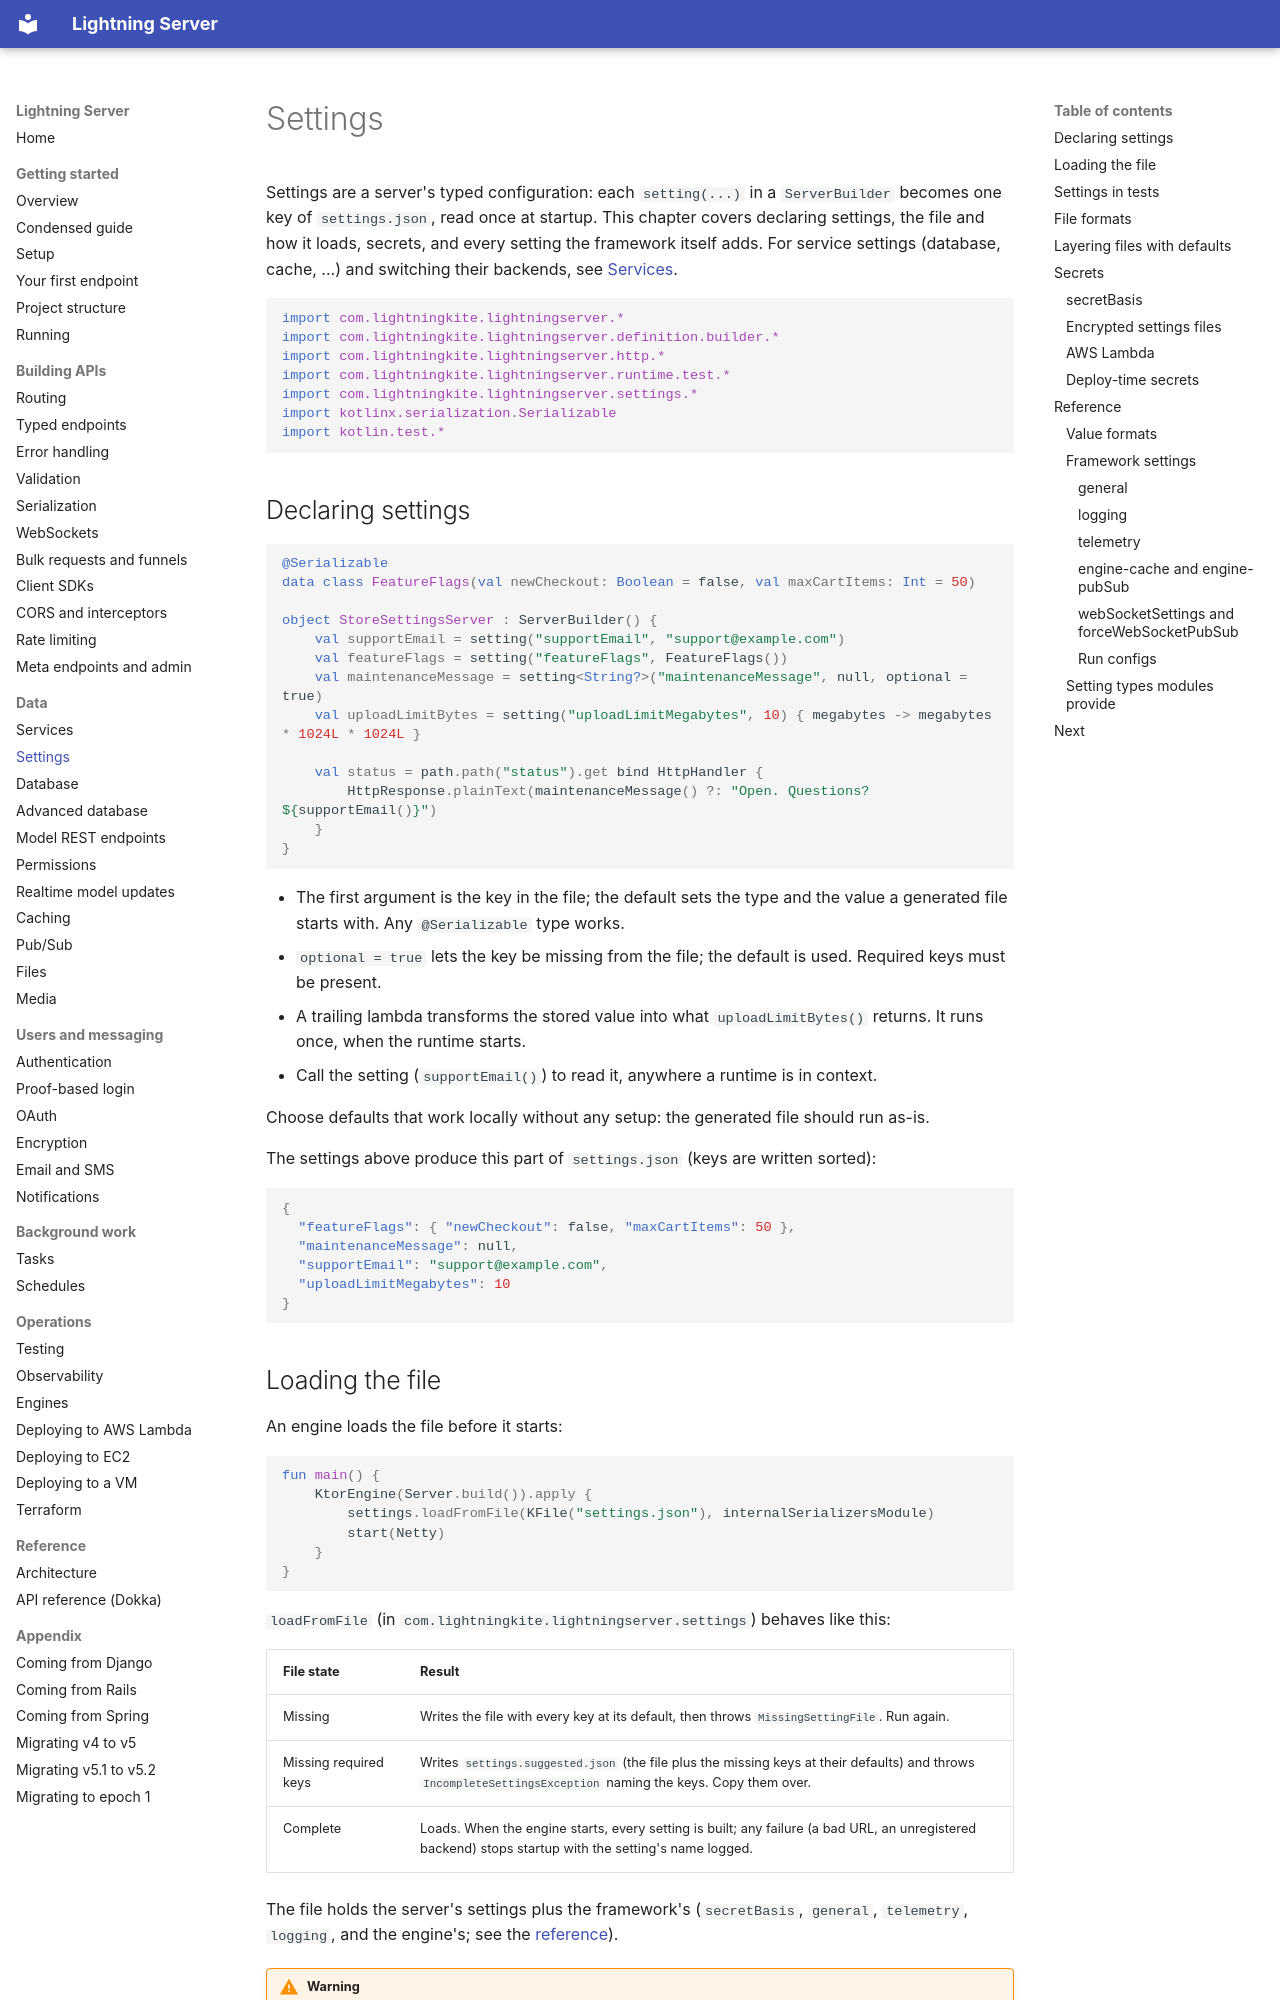

repository: lightningkite/lightning-server · page: settings/index.html · generator: mkdocs

# Settings

Settings are a server's typed configuration: each `setting(...)` in a `ServerBuilder` becomes one key of
`settings.json`, read once at startup.  This chapter covers declaring settings, the file and how it loads, secrets,
and every setting the framework itself adds.  For service settings (database, cache, ...) and switching their
backends, see [Services](services.md).

<!-- sample: com/lightningkite/lightningserver/guide/samples/SettingsSamples.kt#settings-imports -->
```kotlin
import com.lightningkite.lightningserver.*
import com.lightningkite.lightningserver.definition.builder.*
import com.lightningkite.lightningserver.http.*
import com.lightningkite.lightningserver.runtime.test.*
import com.lightningkite.lightningserver.settings.*
import kotlinx.serialization.Serializable
import kotlin.test.*
```

## Declaring settings

<!-- sample: com/lightningkite/lightningserver/guide/samples/SettingsSamples.kt#settings-server -->
```kotlin
@Serializable
data class FeatureFlags(val newCheckout: Boolean = false, val maxCartItems: Int = 50)

object StoreSettingsServer : ServerBuilder() {
    val supportEmail = setting("supportEmail", "support@example.com")
    val featureFlags = setting("featureFlags", FeatureFlags())
    val maintenanceMessage = setting<String?>("maintenanceMessage", null, optional = true)
    val uploadLimitBytes = setting("uploadLimitMegabytes", 10) { megabytes -> megabytes * 1024L * 1024L }

    val status = path.path("status").get bind HttpHandler {
        HttpResponse.plainText(maintenanceMessage() ?: "Open. Questions? ${supportEmail()}")
    }
}
```

- The first argument is the key in the file; the default sets the type and the value a generated file starts with.
  Any `@Serializable` type works.
- `optional = true` lets the key be missing from the file; the default is used.  Required keys must be present.
- A trailing lambda transforms the stored value into what `uploadLimitBytes()` returns.  It runs once, when the
  runtime starts.
- Call the setting (`supportEmail()`) to read it, anywhere a runtime is in context.

Choose defaults that work locally without any setup: the generated file should run as-is.

The settings above produce this part of `settings.json` (keys are written sorted):

```json
{
  "featureFlags": { "newCheckout": false, "maxCartItems": 50 },
  "maintenanceMessage": null,
  "supportEmail": "support@example.com",
  "uploadLimitMegabytes": 10
}
```
